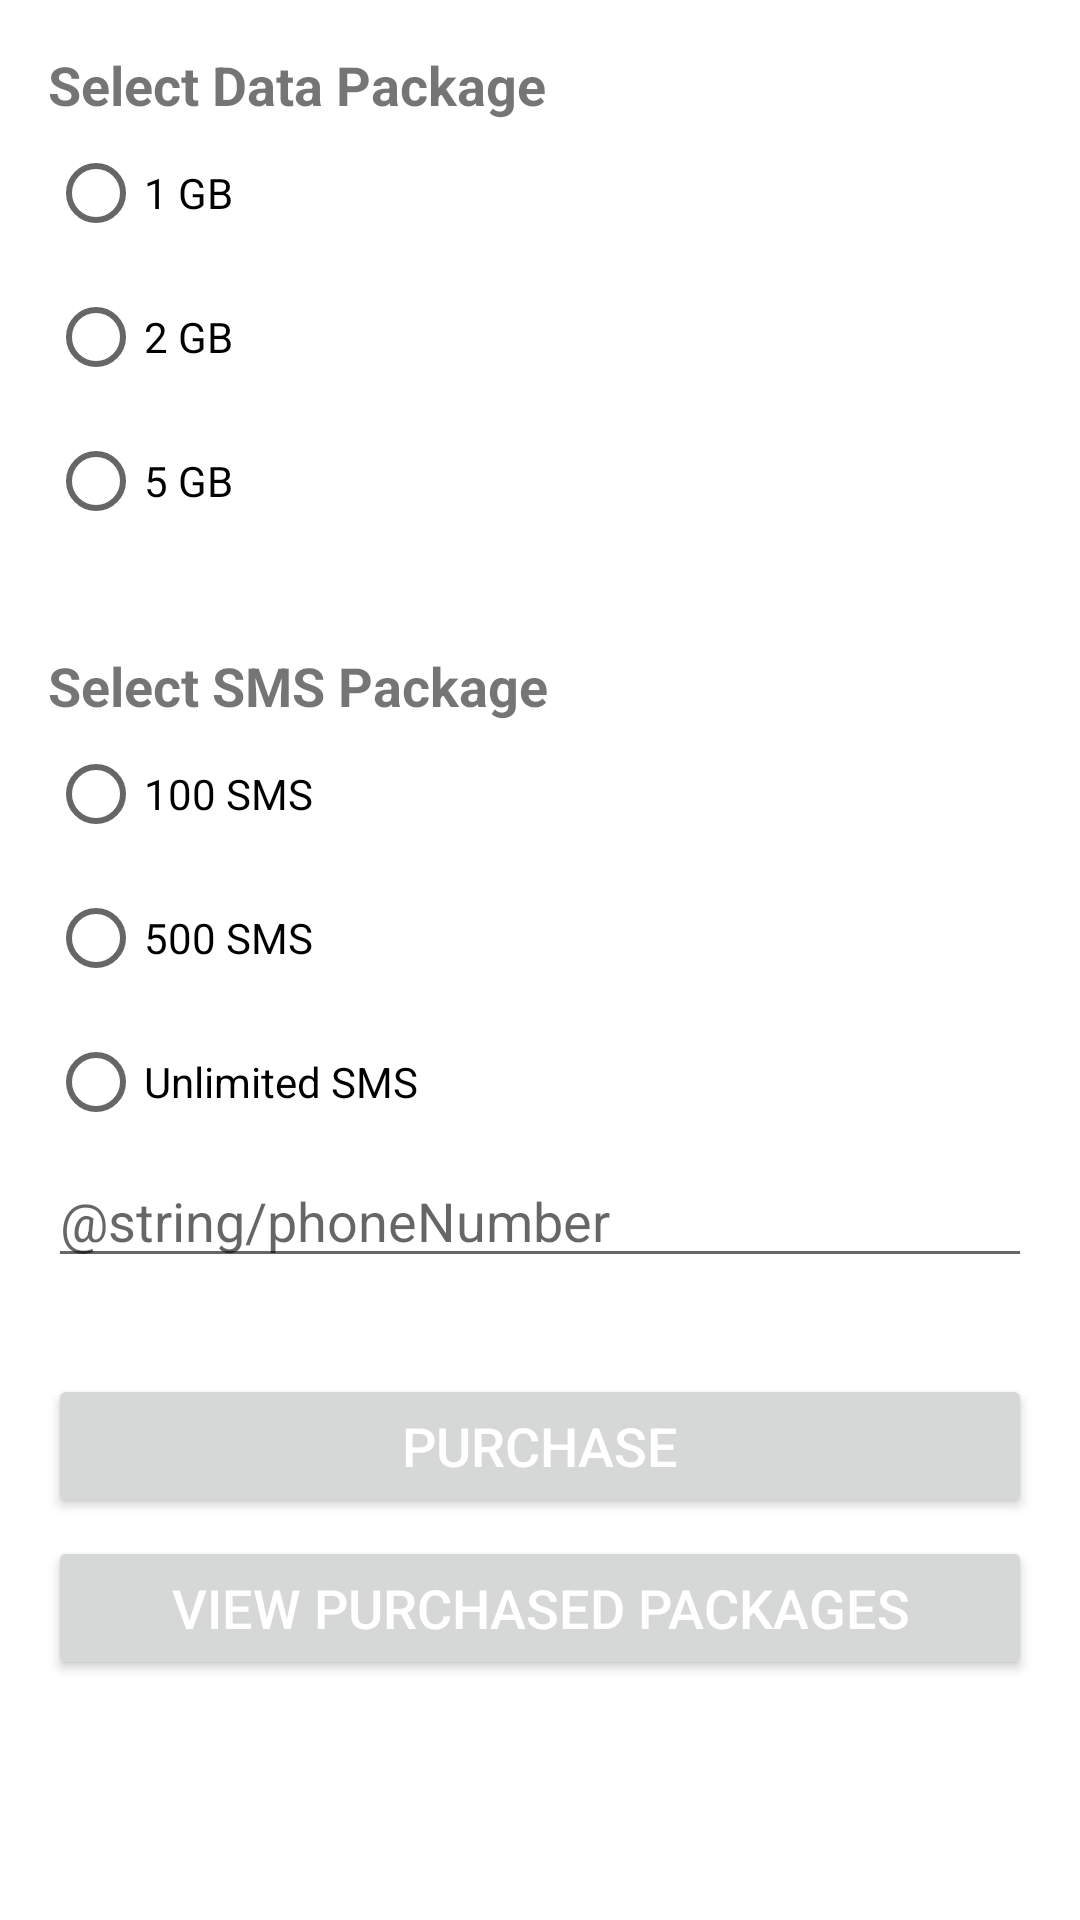

Android layout source for this screen:
<!-- AndroidManifest.xml: application theme Theme.MyStandardApp -->
<!-- res/layout/activity_package_order.xml -->
<?xml version="1.0" encoding="utf-8"?>
<LinearLayout xmlns:android="http://schemas.android.com/apk/res/android"
    xmlns:app="http://schemas.android.com/apk/res-auto"
    xmlns:tools="http://schemas.android.com/tools"
    android:layout_width="match_parent"
    android:layout_height="match_parent"
    android:orientation="vertical"
    tools:context=".PackageOrderActivity">

    <ScrollView xmlns:android="http://schemas.android.com/apk/res/android"
        android:layout_width="match_parent"
        android:layout_height="match_parent">

        <LinearLayout
            android:layout_width="match_parent"
            android:layout_height="match_parent"
            android:orientation="vertical">

            <LinearLayout
                android:id="@+id/data_section"
                android:layout_width="match_parent"
                android:layout_height="wrap_content"
                android:orientation="vertical"
                android:padding="16dp">

                
                <TextView
                    android:id="@+id/data_label"
                    android:layout_width="match_parent"
                    android:layout_height="wrap_content"
                    android:text="Select Data Package"
                    android:textSize="18sp"
                    android:textStyle="bold" />

                
                <RadioGroup
                    android:id="@+id/data_options"
                    android:layout_width="match_parent"
                    android:layout_height="wrap_content"
                    android:orientation="vertical">

                    <RadioButton
                        android:id="@+id/option_1gb"
                        android:layout_width="match_parent"
                        android:layout_height="wrap_content"
                        android:text="1 GB" />

                    <RadioButton
                        android:id="@+id/option_2gb"
                        android:layout_width="match_parent"
                        android:layout_height="wrap_content"
                        android:text="2 GB" />

                    <RadioButton
                        android:id="@+id/option_5gb"
                        android:layout_width="match_parent"
                        android:layout_height="wrap_content"
                        android:text="5 GB" />

                </RadioGroup>

            </LinearLayout>

            
            <LinearLayout
                android:id="@+id/sms_section"
                android:layout_width="match_parent"
                android:layout_height="wrap_content"
                android:layout_below="@id/data_section"
                android:orientation="vertical"
                android:padding="16dp">

                
                <TextView
                    android:id="@+id/sms_label"
                    android:layout_width="match_parent"
                    android:layout_height="wrap_content"
                    android:text="Select SMS Package"
                    android:textSize="18sp"
                    android:textStyle="bold" />

                
                <RadioGroup
                    android:id="@+id/sms_options"
                    android:layout_width="match_parent"
                    android:layout_height="wrap_content"
                    android:orientation="vertical">

                    <RadioButton
                        android:id="@+id/option_100_sms"
                        android:layout_width="match_parent"
                        android:layout_height="wrap_content"
                        android:text="100 SMS" />

                    <RadioButton
                        android:id="@+id/option_500_sms"
                        android:layout_width="match_parent"
                        android:layout_height="wrap_content"
                        android:text="500 SMS" />

                    <RadioButton
                        android:id="@+id/option_unlimited_sms"
                        android:layout_width="match_parent"
                        android:layout_height="wrap_content"
                        android:text="Unlimited SMS" />

                </RadioGroup>

                <EditText
                    android:id="@+id/phoneEditText"
                    android:layout_width="match_parent"
                    android:layout_height="wrap_content"
                    android:ems="10"
                    android:hint="@string/phoneNumber"
                    android:inputType="phone"
                    app:layout_constraintBottom_toBottomOf="parent"
                    app:layout_constraintTop_toBottomOf="@+id/option_unlimited_sms"
                    app:layout_constraintVertical_bias="0.141"
                    tools:layout_editor_absoluteX="38dp" />

            </LinearLayout>

            
            <Button
                android:id="@+id/purchase_button"
                android:layout_width="match_parent"
                android:layout_height="wrap_content"
                android:layout_below="@id/sms_section"
                android:layout_marginLeft="16dp"
                android:layout_marginTop="16dp"
                android:layout_marginRight="16dp"
                android:layout_marginBottom="3dp"
                android:onClick="buyPackage"
                android:text="Purchase"
                android:textColor="@android:color/white"
                android:textSize="18sp" />

            <Button
                android:id="@+id/package_list_button"
                android:layout_width="match_parent"
                android:layout_height="wrap_content"
                android:layout_below="@id/purchase_button"
                android:layout_marginLeft="16dp"
                android:layout_marginTop="3dp"
                android:layout_marginRight="16dp"
                android:layout_marginBottom="16dp"
                android:onClick="viewPackages"
                android:text="View Purchased Packages"
                android:textColor="@android:color/white"
                android:textSize="18sp" />

        </LinearLayout>
    </ScrollView>
</LinearLayout>
<!-- resources referenced by this layout -->
<resources>
  <style name="Theme.MyStandardApp" parent="Theme.MaterialComponents.DayNight.DarkActionBar">
          
          <item name="colorPrimary">@color/purple_500</item>
          <item name="colorPrimaryVariant">@color/purple_700</item>
          <item name="colorOnPrimary">@color/white</item>
          
          <item name="colorSecondary">@color/teal_200</item>
          <item name="colorSecondaryVariant">@color/teal_700</item>
          <item name="colorOnSecondary">@color/black</item>
          
          <item name="android:statusBarColor" tools:targetApi="21">?attr/colorPrimaryVariant</item>
          
      </style>
  <color name="purple_500">#A700EE</color>
  <color name="purple_700">#AD00B3</color>
  <color name="white">#FFFFFFFF</color>
  <color name="teal_200">#FF03DAC5</color>
  <color name="teal_700">#FF018786</color>
  <color name="black">#FF000000</color>
</resources>
